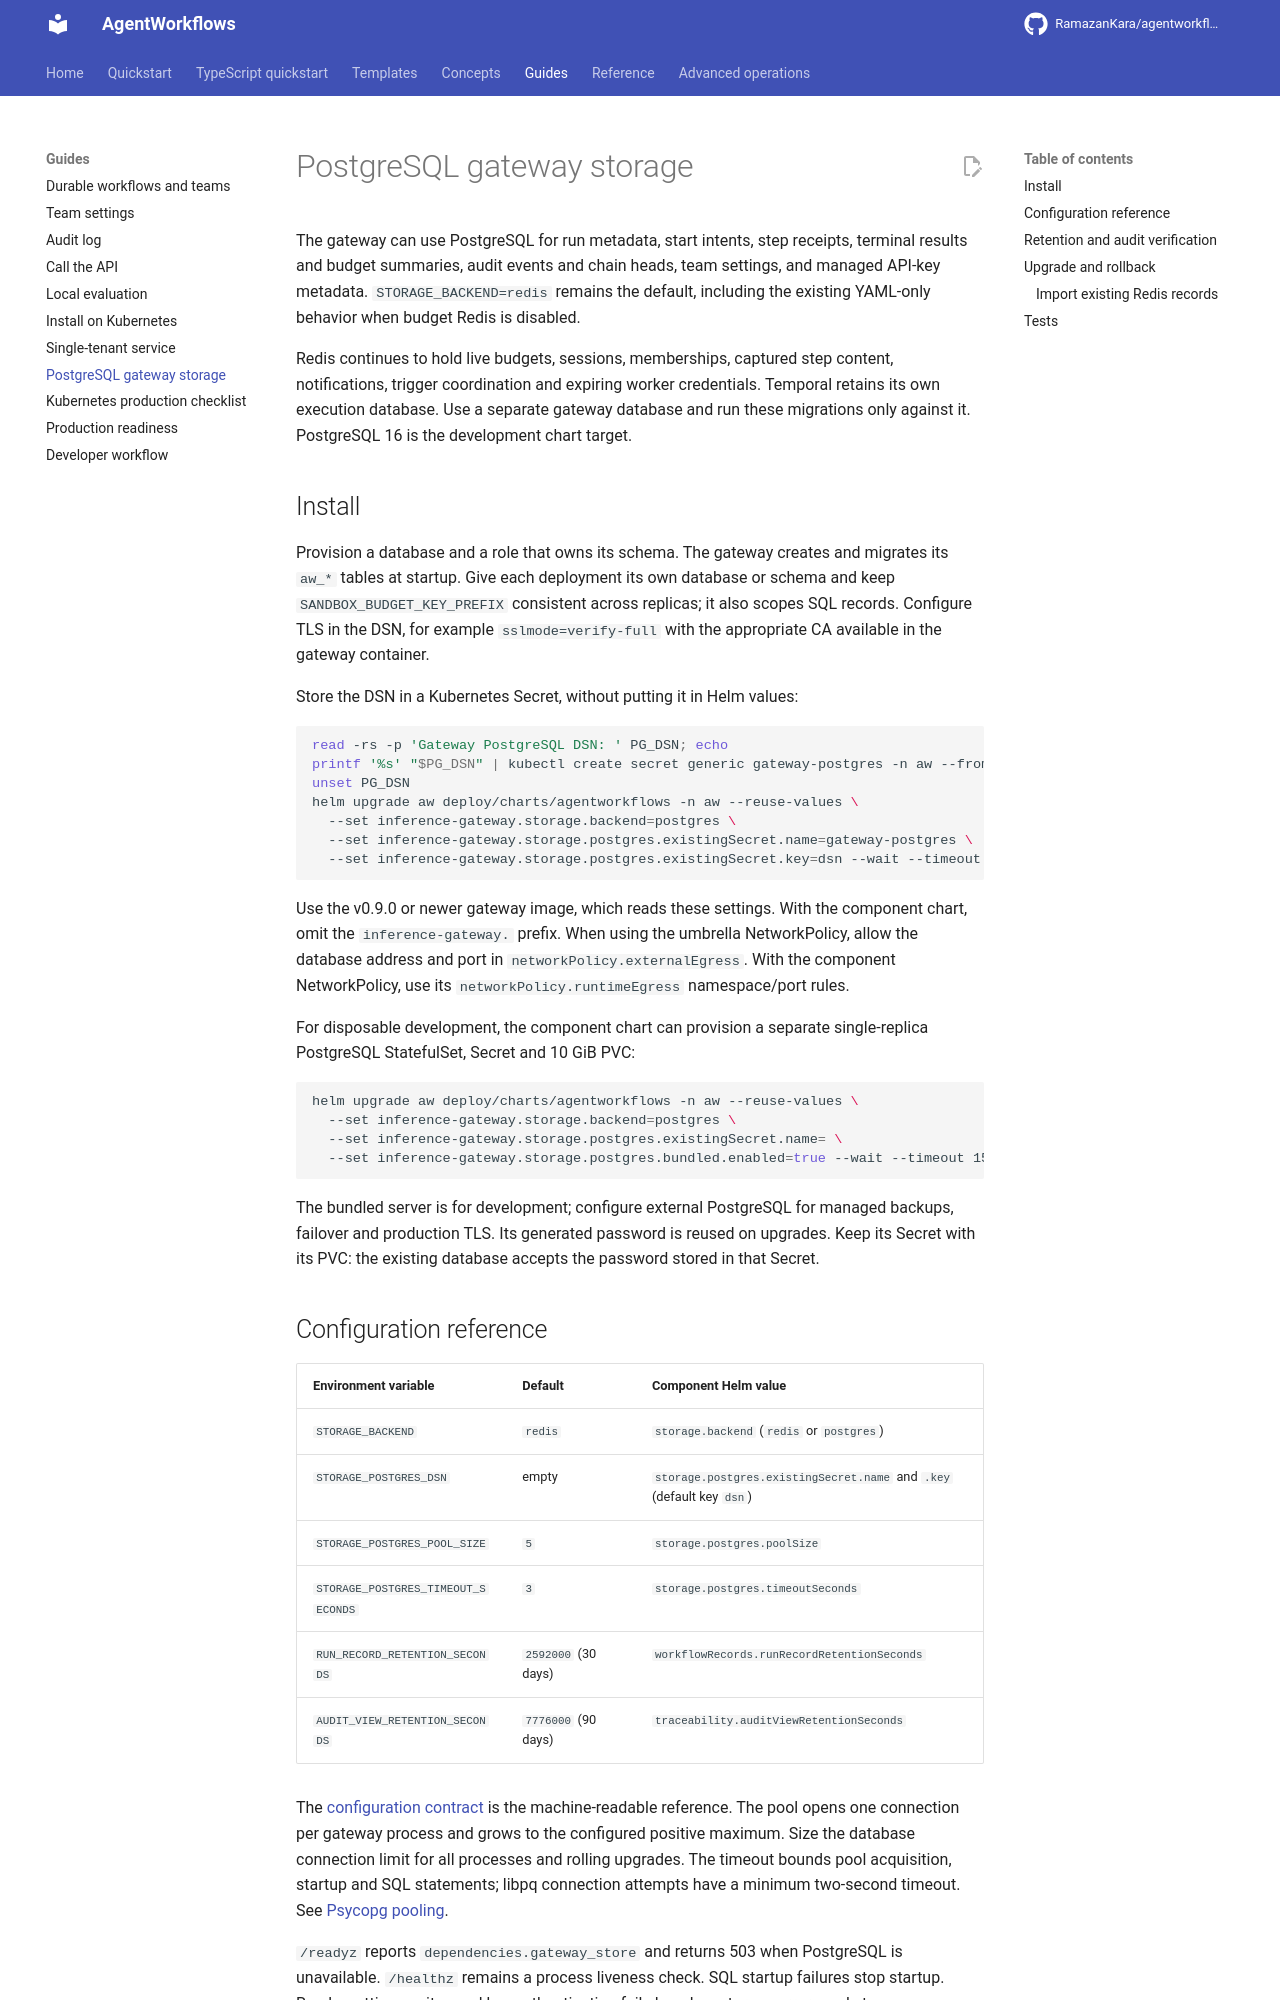

repository: RamazanKara/agentworkflows · page: 0.10.0/postgresql-storage/index.html · generator: mkdocs

# PostgreSQL gateway storage

The gateway can use PostgreSQL for run metadata, start intents, step receipts,
terminal results and budget summaries, audit events and chain heads, team settings,
and managed API-key metadata. `STORAGE_BACKEND=redis` remains the default, including
the existing YAML-only behavior when budget Redis is disabled.

Redis continues to hold live budgets, sessions, memberships, captured step
content, notifications, trigger coordination and expiring worker credentials.
Temporal retains its own execution database. Use a separate gateway database and
run these migrations only against it. PostgreSQL 16 is the development chart target.

## Install

Provision a database and a role that owns its schema. The gateway creates and
migrates its `aw_*` tables at startup. Give each deployment its own database or
schema and keep `SANDBOX_BUDGET_KEY_PREFIX` consistent across replicas; it also
scopes SQL records. Configure TLS in the DSN, for example `sslmode=verify-full`
with the appropriate CA available in the gateway container.

Store the DSN in a Kubernetes Secret, without putting it in Helm values:

```bash
read -rs -p 'Gateway PostgreSQL DSN: ' PG_DSN; echo
printf '%s' "$PG_DSN" | kubectl create secret generic gateway-postgres -n aw --from-file=dsn=/dev/stdin
unset PG_DSN
helm upgrade aw deploy/charts/agentworkflows -n aw --reuse-values \
  --set inference-gateway.storage.backend=postgres \
  --set inference-gateway.storage.postgres.existingSecret.name=gateway-postgres \
  --set inference-gateway.storage.postgres.existingSecret.key=dsn --wait --timeout 15m
```

Use the v0.9.0 or newer gateway image, which reads these settings. With the component chart, omit the `inference-gateway.` prefix.
When using the umbrella NetworkPolicy, allow the database address and port in
`networkPolicy.externalEgress`. With the component NetworkPolicy, use its
`networkPolicy.runtimeEgress` namespace/port rules.

For disposable development, the component chart can provision a separate
single-replica PostgreSQL StatefulSet, Secret and 10 GiB PVC:

```bash
helm upgrade aw deploy/charts/agentworkflows -n aw --reuse-values \
  --set inference-gateway.storage.backend=postgres \
  --set inference-gateway.storage.postgres.existingSecret.name= \
  --set inference-gateway.storage.postgres.bundled.enabled=true --wait --timeout 15m
```

The bundled server is for development; configure external PostgreSQL for managed
backups, failover and production TLS. Its generated password is reused on upgrades.
Keep its Secret with its PVC: the existing database accepts the password stored
in that Secret.

## Configuration reference

| Environment variable | Default | Component Helm value |
| --- | --- | --- |
| `STORAGE_BACKEND` | `redis` | `storage.backend` (`redis` or `postgres`) |
| `STORAGE_POSTGRES_DSN` | empty | `storage.postgres.existingSecret.name` and `.key` (default key `dsn`) |
| `STORAGE_POSTGRES_POOL_SIZE` | `5` | `storage.postgres.poolSize` |
| `STORAGE_POSTGRES_TIMEOUT_SECONDS` | `3` | `storage.postgres.timeoutSeconds` |
| `RUN_RECORD_RETENTION_SECONDS` | `2592000` (30 days) | `workflowRecords.runRecordRetentionSeconds` |
| `AUDIT_VIEW_RETENTION_SECONDS` | `7776000` (90 days) | `traceability.auditViewRetentionSeconds` |

The [configuration contract](https://github.com/RamazanKara/agentworkflows/blob/main/platform/config-contracts/inference-gateway.config.json)
is the machine-readable reference. The pool opens one connection per gateway
process and grows to the configured positive maximum. Size the database connection
limit for all processes and rolling upgrades. The timeout bounds pool acquisition,
startup and SQL statements; libpq connection attempts have a minimum two-second
timeout. See [Psycopg pooling](https://www.psycopg.org/psycopg3/docs/advanced/pool.html).

`/readyz` reports `dependencies.gateway_store` and returns 503 when PostgreSQL is
unavailable. `/healthz` remains a process liveness check. SQL startup failures stop
startup. Reads, settings writes and key authentication fail closed on storage
errors and stay on PostgreSQL, so settings and keys always come from the current store.
